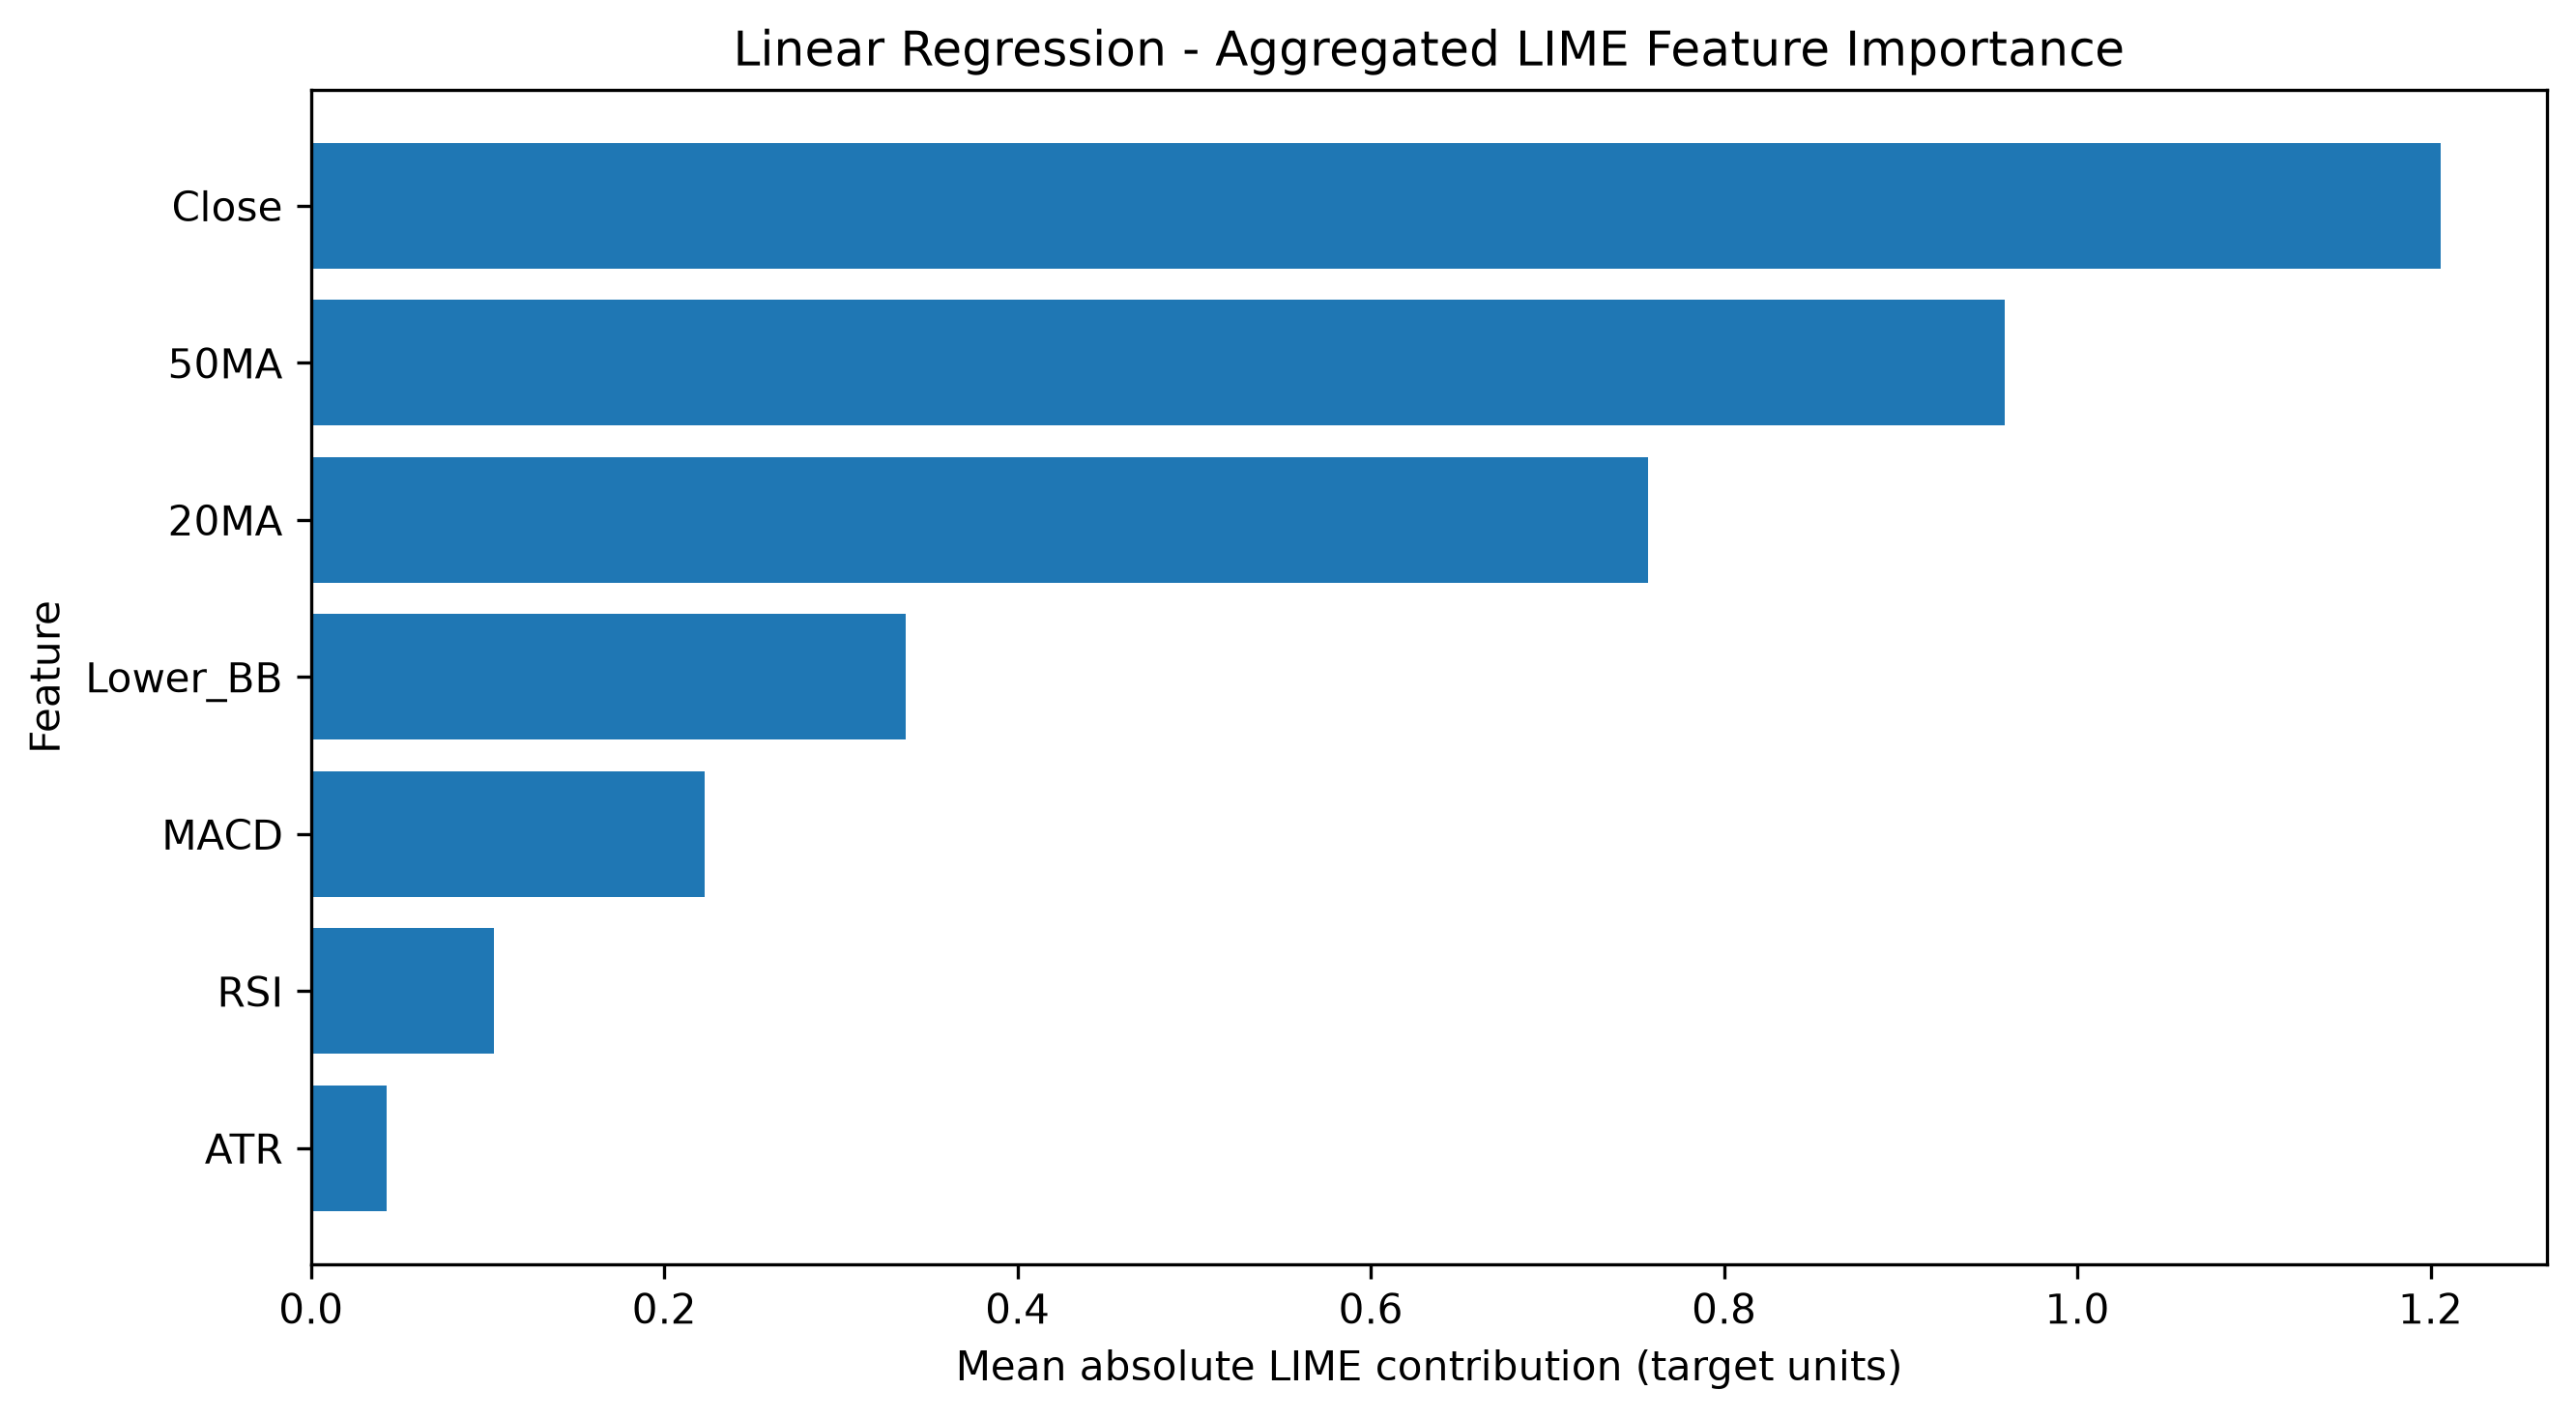

The table this chart was drawn from, first rows:
Feature, Mean |LIME Contribution|, Rank
Close, 1.206, 1.0
50MA, 0.9589, 2.0
20MA, 0.7572, 3.0
Lower_BB, 0.3365, 4.0
MACD, 0.2229, 5.0
RSI, 0.1038, 6.0
ATR, 0.04289, 7.0
